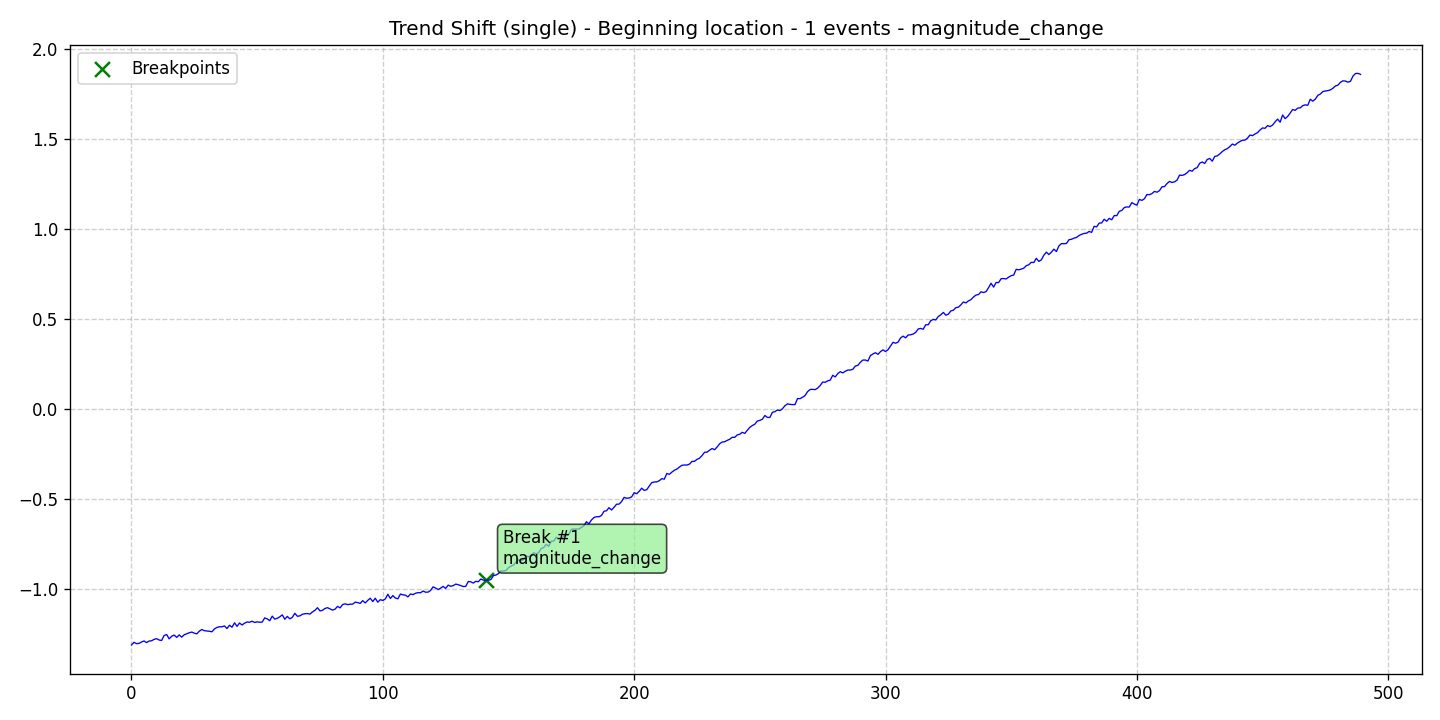

Data behind this chart, as committed beside it:
data, stationary, det_lin_up, det_lin_down, det_quad, det_cubic, det_exp, det_damped, stoc_trend, volatility, single_seas, multiple_seas, point_anom_single, point_anom_multi, collect_anom, context_anom, mean_shift, var_shift, trend_shift, date, is_break, is_anomaly, is_multi, location_beginning
-1.314, 0, 0, 0, 0, 0, 0, 0, 0, 0, 0, 0, 0, 0, 0, 0, 0, 0, 1, 2020-01-01, 0, 0, 0, 1
-1.299, 0, 0, 0, 0, 0, 0, 0, 0, 0, 0, 0, 0, 0, 0, 0, 0, 0, 1, 2020-01-02, 0, 0, 0, 1
-1.307, 0, 0, 0, 0, 0, 0, 0, 0, 0, 0, 0, 0, 0, 0, 0, 0, 0, 1, 2020-01-03, 0, 0, 0, 1
-1.305, 0, 0, 0, 0, 0, 0, 0, 0, 0, 0, 0, 0, 0, 0, 0, 0, 0, 1, 2020-01-04, 0, 0, 0, 1
-1.297, 0, 0, 0, 0, 0, 0, 0, 0, 0, 0, 0, 0, 0, 0, 0, 0, 0, 1, 2020-01-05, 0, 0, 0, 1
-1.292, 0, 0, 0, 0, 0, 0, 0, 0, 0, 0, 0, 0, 0, 0, 0, 0, 0, 1, 2020-01-06, 0, 0, 0, 1
-1.301, 0, 0, 0, 0, 0, 0, 0, 0, 0, 0, 0, 0, 0, 0, 0, 0, 0, 1, 2020-01-07, 0, 0, 0, 1
-1.292, 0, 0, 0, 0, 0, 0, 0, 0, 0, 0, 0, 0, 0, 0, 0, 0, 0, 1, 2020-01-08, 0, 0, 0, 1
-1.291, 0, 0, 0, 0, 0, 0, 0, 0, 0, 0, 0, 0, 0, 0, 0, 0, 0, 1, 2020-01-09, 0, 0, 0, 1
-1.283, 0, 0, 0, 0, 0, 0, 0, 0, 0, 0, 0, 0, 0, 0, 0, 0, 0, 1, 2020-01-10, 0, 0, 0, 1
-1.279, 0, 0, 0, 0, 0, 0, 0, 0, 0, 0, 0, 0, 0, 0, 0, 0, 0, 1, 2020-01-11, 0, 0, 0, 1
-1.286, 0, 0, 0, 0, 0, 0, 0, 0, 0, 0, 0, 0, 0, 0, 0, 0, 0, 1, 2020-01-12, 0, 0, 0, 1
-1.289, 0, 0, 0, 0, 0, 0, 0, 0, 0, 0, 0, 0, 0, 0, 0, 0, 0, 1, 2020-01-13, 0, 0, 0, 1
-1.261, 0, 0, 0, 0, 0, 0, 0, 0, 0, 0, 0, 0, 0, 0, 0, 0, 0, 1, 2020-01-14, 0, 0, 0, 1
-1.256, 0, 0, 0, 0, 0, 0, 0, 0, 0, 0, 0, 0, 0, 0, 0, 0, 0, 1, 2020-01-15, 0, 0, 0, 1
-1.28, 0, 0, 0, 0, 0, 0, 0, 0, 0, 0, 0, 0, 0, 0, 0, 0, 0, 1, 2020-01-16, 0, 0, 0, 1
-1.265, 0, 0, 0, 0, 0, 0, 0, 0, 0, 0, 0, 0, 0, 0, 0, 0, 0, 1, 2020-01-17, 0, 0, 0, 1
-1.259, 0, 0, 0, 0, 0, 0, 0, 0, 0, 0, 0, 0, 0, 0, 0, 0, 0, 1, 2020-01-18, 0, 0, 0, 1
-1.272, 0, 0, 0, 0, 0, 0, 0, 0, 0, 0, 0, 0, 0, 0, 0, 0, 0, 1, 2020-01-19, 0, 0, 0, 1
-1.258, 0, 0, 0, 0, 0, 0, 0, 0, 0, 0, 0, 0, 0, 0, 0, 0, 0, 1, 2020-01-20, 0, 0, 0, 1
-1.271, 0, 0, 0, 0, 0, 0, 0, 0, 0, 0, 0, 0, 0, 0, 0, 0, 0, 1, 2020-01-21, 0, 0, 0, 1
-1.257, 0, 0, 0, 0, 0, 0, 0, 0, 0, 0, 0, 0, 0, 0, 0, 0, 0, 1, 2020-01-22, 0, 0, 0, 1
-1.252, 0, 0, 0, 0, 0, 0, 0, 0, 0, 0, 0, 0, 0, 0, 0, 0, 0, 1, 2020-01-23, 0, 0, 0, 1
-1.246, 0, 0, 0, 0, 0, 0, 0, 0, 0, 0, 0, 0, 0, 0, 0, 0, 0, 1, 2020-01-24, 0, 0, 0, 1
-1.242, 0, 0, 0, 0, 0, 0, 0, 0, 0, 0, 0, 0, 0, 0, 0, 0, 0, 1, 2020-01-25, 0, 0, 0, 1
-1.248, 0, 0, 0, 0, 0, 0, 0, 0, 0, 0, 0, 0, 0, 0, 0, 0, 0, 1, 2020-01-26, 0, 0, 0, 1
-1.252, 0, 0, 0, 0, 0, 0, 0, 0, 0, 0, 0, 0, 0, 0, 0, 0, 0, 1, 2020-01-27, 0, 0, 0, 1
-1.237, 0, 0, 0, 0, 0, 0, 0, 0, 0, 0, 0, 0, 0, 0, 0, 0, 0, 1, 2020-01-28, 0, 0, 0, 1
-1.228, 0, 0, 0, 0, 0, 0, 0, 0, 0, 0, 0, 0, 0, 0, 0, 0, 0, 1, 2020-01-29, 0, 0, 0, 1
-1.235, 0, 0, 0, 0, 0, 0, 0, 0, 0, 0, 0, 0, 0, 0, 0, 0, 0, 1, 2020-01-30, 0, 0, 0, 1
-1.236, 0, 0, 0, 0, 0, 0, 0, 0, 0, 0, 0, 0, 0, 0, 0, 0, 0, 1, 2020-01-31, 0, 0, 0, 1
-1.238, 0, 0, 0, 0, 0, 0, 0, 0, 0, 0, 0, 0, 0, 0, 0, 0, 0, 1, 2020-02-01, 0, 0, 0, 1
-1.241, 0, 0, 0, 0, 0, 0, 0, 0, 0, 0, 0, 0, 0, 0, 0, 0, 0, 1, 2020-02-02, 0, 0, 0, 1
-1.225, 0, 0, 0, 0, 0, 0, 0, 0, 0, 0, 0, 0, 0, 0, 0, 0, 0, 1, 2020-02-03, 0, 0, 0, 1
-1.216, 0, 0, 0, 0, 0, 0, 0, 0, 0, 0, 0, 0, 0, 0, 0, 0, 0, 1, 2020-02-04, 0, 0, 0, 1
-1.213, 0, 0, 0, 0, 0, 0, 0, 0, 0, 0, 0, 0, 0, 0, 0, 0, 0, 1, 2020-02-05, 0, 0, 0, 1
-1.213, 0, 0, 0, 0, 0, 0, 0, 0, 0, 0, 0, 0, 0, 0, 0, 0, 0, 1, 2020-02-06, 0, 0, 0, 1
-1.208, 0, 0, 0, 0, 0, 0, 0, 0, 0, 0, 0, 0, 0, 0, 0, 0, 0, 1, 2020-02-07, 0, 0, 0, 1
-1.223, 0, 0, 0, 0, 0, 0, 0, 0, 0, 0, 0, 0, 0, 0, 0, 0, 0, 1, 2020-02-08, 0, 0, 0, 1
-1.204, 0, 0, 0, 0, 0, 0, 0, 0, 0, 0, 0, 0, 0, 0, 0, 0, 0, 1, 2020-02-09, 0, 0, 0, 1
-1.215, 0, 0, 0, 0, 0, 0, 0, 0, 0, 0, 0, 0, 0, 0, 0, 0, 0, 1, 2020-02-10, 0, 0, 0, 1
-1.191, 0, 0, 0, 0, 0, 0, 0, 0, 0, 0, 0, 0, 0, 0, 0, 0, 0, 1, 2020-02-11, 0, 0, 0, 1
-1.21, 0, 0, 0, 0, 0, 0, 0, 0, 0, 0, 0, 0, 0, 0, 0, 0, 0, 1, 2020-02-12, 0, 0, 0, 1
-1.192, 0, 0, 0, 0, 0, 0, 0, 0, 0, 0, 0, 0, 0, 0, 0, 0, 0, 1, 2020-02-13, 0, 0, 0, 1
-1.203, 0, 0, 0, 0, 0, 0, 0, 0, 0, 0, 0, 0, 0, 0, 0, 0, 0, 1, 2020-02-14, 0, 0, 0, 1
-1.193, 0, 0, 0, 0, 0, 0, 0, 0, 0, 0, 0, 0, 0, 0, 0, 0, 0, 1, 2020-02-15, 0, 0, 0, 1
-1.186, 0, 0, 0, 0, 0, 0, 0, 0, 0, 0, 0, 0, 0, 0, 0, 0, 0, 1, 2020-02-16, 0, 0, 0, 1
-1.188, 0, 0, 0, 0, 0, 0, 0, 0, 0, 0, 0, 0, 0, 0, 0, 0, 0, 1, 2020-02-17, 0, 0, 0, 1
-1.182, 0, 0, 0, 0, 0, 0, 0, 0, 0, 0, 0, 0, 0, 0, 0, 0, 0, 1, 2020-02-18, 0, 0, 0, 1
-1.189, 0, 0, 0, 0, 0, 0, 0, 0, 0, 0, 0, 0, 0, 0, 0, 0, 0, 1, 2020-02-19, 0, 0, 0, 1
-1.186, 0, 0, 0, 0, 0, 0, 0, 0, 0, 0, 0, 0, 0, 0, 0, 0, 0, 1, 2020-02-20, 0, 0, 0, 1
-1.188, 0, 0, 0, 0, 0, 0, 0, 0, 0, 0, 0, 0, 0, 0, 0, 0, 0, 1, 2020-02-21, 0, 0, 0, 1
-1.187, 0, 0, 0, 0, 0, 0, 0, 0, 0, 0, 0, 0, 0, 0, 0, 0, 0, 1, 2020-02-22, 0, 0, 0, 1
-1.164, 0, 0, 0, 0, 0, 0, 0, 0, 0, 0, 0, 0, 0, 0, 0, 0, 0, 1, 2020-02-23, 0, 0, 0, 1
-1.169, 0, 0, 0, 0, 0, 0, 0, 0, 0, 0, 0, 0, 0, 0, 0, 0, 0, 1, 2020-02-24, 0, 0, 0, 1
-1.179, 0, 0, 0, 0, 0, 0, 0, 0, 0, 0, 0, 0, 0, 0, 0, 0, 0, 1, 2020-02-25, 0, 0, 0, 1
-1.154, 0, 0, 0, 0, 0, 0, 0, 0, 0, 0, 0, 0, 0, 0, 0, 0, 0, 1, 2020-02-26, 0, 0, 0, 1
-1.17, 0, 0, 0, 0, 0, 0, 0, 0, 0, 0, 0, 0, 0, 0, 0, 0, 0, 1, 2020-02-27, 0, 0, 0, 1
-1.166, 0, 0, 0, 0, 0, 0, 0, 0, 0, 0, 0, 0, 0, 0, 0, 0, 0, 1, 2020-02-28, 0, 0, 0, 1
-1.158, 0, 0, 0, 0, 0, 0, 0, 0, 0, 0, 0, 0, 0, 0, 0, 0, 0, 1, 2020-02-29, 0, 0, 0, 1
... 430 more rows
